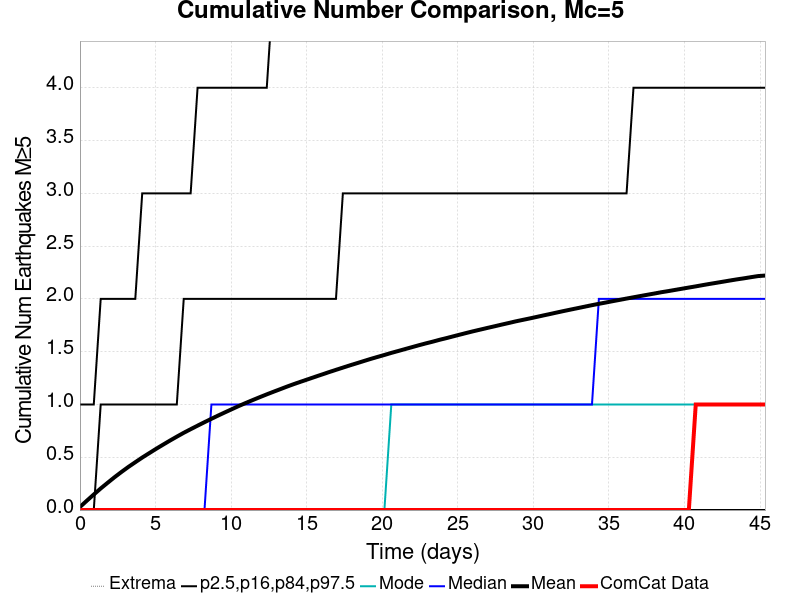

The file beside this chart, header and first rows:
Time (days), ComCat Data, Simulation Mean, Simulation Median, Simulation Mode, Simulation Minimum, Simulation Maximum, 2.5 %-ile, 16 %-ile, 84 %-ile, 97.5 %-ile
0.0, 0.0, 0.02908, 0.0, 0.0, 0.0, 8.0, 0.0, 0.0, 0.0, 1.0
0.4579, 0.0, 0.08891, 0.0, 0.0, 0.0, 12.0, 0.0, 0.0, 0.0, 1.0
0.9157, 0.0, 0.1474, 0.0, 0.0, 0.0, 13.0, 0.0, 0.0, 0.0, 1.0
1.374, 0.0, 0.2046, 0.0, 0.0, 0.0, 14.0, 0.0, 0.0, 1.0, 2.0
1.831, 0.0, 0.2583, 0.0, 0.0, 0.0, 14.0, 0.0, 0.0, 1.0, 2.0
2.289, 0.0, 0.3111, 0.0, 0.0, 0.0, 15.0, 0.0, 0.0, 1.0, 2.0
2.747, 0.0, 0.3609, 0.0, 0.0, 0.0, 18.0, 0.0, 0.0, 1.0, 2.0
3.205, 0.0, 0.4086, 0.0, 0.0, 0.0, 19.0, 0.0, 0.0, 1.0, 2.0
3.663, 0.0, 0.4532, 0.0, 0.0, 0.0, 20.0, 0.0, 0.0, 1.0, 2.0
4.121, 0.0, 0.4973, 0.0, 0.0, 0.0, 21.0, 0.0, 0.0, 1.0, 3.0
4.579, 0.0, 0.5385, 0.0, 0.0, 0.0, 21.0, 0.0, 0.0, 1.0, 3.0
5.037, 0.0, 0.5796, 0.0, 0.0, 0.0, 21.0, 0.0, 0.0, 1.0, 3.0
5.494, 0.0, 0.619, 0.0, 0.0, 0.0, 22.0, 0.0, 0.0, 1.0, 3.0
5.952, 0.0, 0.6578, 0.0, 0.0, 0.0, 22.0, 0.0, 0.0, 1.0, 3.0
6.41, 0.0, 0.6954, 0.0, 0.0, 0.0, 25.0, 0.0, 0.0, 1.0, 3.0
6.868, 0.0, 0.7318, 0.0, 0.0, 0.0, 25.0, 0.0, 0.0, 2.0, 3.0
7.326, 0.0, 0.766, 0.0, 0.0, 0.0, 25.0, 0.0, 0.0, 2.0, 3.0
7.784, 0.0, 0.7994, 0.0, 0.0, 0.0, 26.0, 0.0, 0.0, 2.0, 4.0
8.242, 0.0, 0.8324, 0.0, 0.0, 0.0, 26.0, 0.0, 0.0, 2.0, 4.0
8.699, 0.0, 0.8644, 1.0, 0.0, 0.0, 26.0, 0.0, 0.0, 2.0, 4.0
9.157, 0.0, 0.8961, 1.0, 0.0, 0.0, 26.0, 0.0, 0.0, 2.0, 4.0
9.615, 0.0, 0.9268, 1.0, 0.0, 0.0, 26.0, 0.0, 0.0, 2.0, 4.0
10.07, 0.0, 0.957, 1.0, 0.0, 0.0, 26.0, 0.0, 0.0, 2.0, 4.0
10.53, 0.0, 0.987, 1.0, 0.0, 0.0, 26.0, 0.0, 0.0, 2.0, 4.0
10.99, 0.0, 1.015, 1.0, 0.0, 0.0, 26.0, 0.0, 0.0, 2.0, 4.0
11.45, 0.0, 1.043, 1.0, 0.0, 0.0, 26.0, 0.0, 0.0, 2.0, 4.0
11.9, 0.0, 1.07, 1.0, 0.0, 0.0, 26.0, 0.0, 0.0, 2.0, 4.0
12.36, 0.0, 1.096, 1.0, 0.0, 0.0, 27.0, 0.0, 0.0, 2.0, 4.0
12.82, 0.0, 1.121, 1.0, 0.0, 0.0, 27.0, 0.0, 0.0, 2.0, 5.0
13.28, 0.0, 1.146, 1.0, 0.0, 0.0, 27.0, 0.0, 0.0, 2.0, 5.0
13.74, 0.0, 1.171, 1.0, 0.0, 0.0, 27.0, 0.0, 0.0, 2.0, 5.0
14.19, 0.0, 1.195, 1.0, 0.0, 0.0, 27.0, 0.0, 0.0, 2.0, 5.0
14.65, 0.0, 1.218, 1.0, 0.0, 0.0, 27.0, 0.0, 0.0, 2.0, 5.0
15.11, 0.0, 1.24, 1.0, 0.0, 0.0, 27.0, 0.0, 0.0, 2.0, 5.0
15.57, 0.0, 1.262, 1.0, 0.0, 0.0, 27.0, 0.0, 0.0, 2.0, 5.0
16.03, 0.0, 1.285, 1.0, 0.0, 0.0, 27.0, 0.0, 0.0, 2.0, 5.0
16.48, 0.0, 1.307, 1.0, 0.0, 0.0, 27.0, 0.0, 0.0, 2.0, 5.0
16.94, 0.0, 1.328, 1.0, 0.0, 0.0, 27.0, 0.0, 0.0, 2.0, 5.0
17.4, 0.0, 1.349, 1.0, 0.0, 0.0, 27.0, 0.0, 0.0, 3.0, 5.0
17.86, 0.0, 1.37, 1.0, 0.0, 0.0, 27.0, 0.0, 0.0, 3.0, 5.0
18.31, 0.0, 1.391, 1.0, 0.0, 0.0, 27.0, 0.0, 0.0, 3.0, 5.0
18.77, 0.0, 1.411, 1.0, 0.0, 0.0, 29.0, 0.0, 0.0, 3.0, 5.0
19.23, 0.0, 1.431, 1.0, 0.0, 0.0, 29.0, 0.0, 0.0, 3.0, 5.0
19.69, 0.0, 1.45, 1.0, 0.0, 0.0, 29.0, 0.0, 0.0, 3.0, 6.0
20.15, 0.0, 1.469, 1.0, 0.0, 0.0, 29.0, 0.0, 0.0, 3.0, 6.0
20.6, 0.0, 1.489, 1.0, 1.0, 0.0, 30.0, 0.0, 0.0, 3.0, 6.0
21.06, 0.0, 1.507, 1.0, 1.0, 0.0, 30.0, 0.0, 0.0, 3.0, 6.0
21.52, 0.0, 1.525, 1.0, 1.0, 0.0, 30.0, 0.0, 0.0, 3.0, 6.0
21.98, 0.0, 1.543, 1.0, 1.0, 0.0, 31.0, 0.0, 0.0, 3.0, 6.0
22.44, 0.0, 1.562, 1.0, 1.0, 0.0, 32.0, 0.0, 0.0, 3.0, 6.0
22.89, 0.0, 1.579, 1.0, 1.0, 0.0, 32.0, 0.0, 0.0, 3.0, 6.0
23.35, 0.0, 1.596, 1.0, 1.0, 0.0, 32.0, 0.0, 0.0, 3.0, 6.0
23.81, 0.0, 1.613, 1.0, 1.0, 0.0, 32.0, 0.0, 0.0, 3.0, 6.0
24.27, 0.0, 1.629, 1.0, 1.0, 0.0, 32.0, 0.0, 0.0, 3.0, 6.0
24.72, 0.0, 1.646, 1.0, 1.0, 0.0, 32.0, 0.0, 0.0, 3.0, 6.0
25.18, 0.0, 1.663, 1.0, 1.0, 0.0, 32.0, 0.0, 0.0, 3.0, 6.0
25.64, 0.0, 1.68, 1.0, 1.0, 0.0, 32.0, 0.0, 0.0, 3.0, 6.0
26.1, 0.0, 1.696, 1.0, 1.0, 0.0, 32.0, 0.0, 0.0, 3.0, 6.0
26.56, 0.0, 1.712, 1.0, 1.0, 0.0, 32.0, 0.0, 0.0, 3.0, 6.0
27.01, 0.0, 1.727, 1.0, 1.0, 0.0, 32.0, 0.0, 0.0, 3.0, 6.0
... 40 more rows
